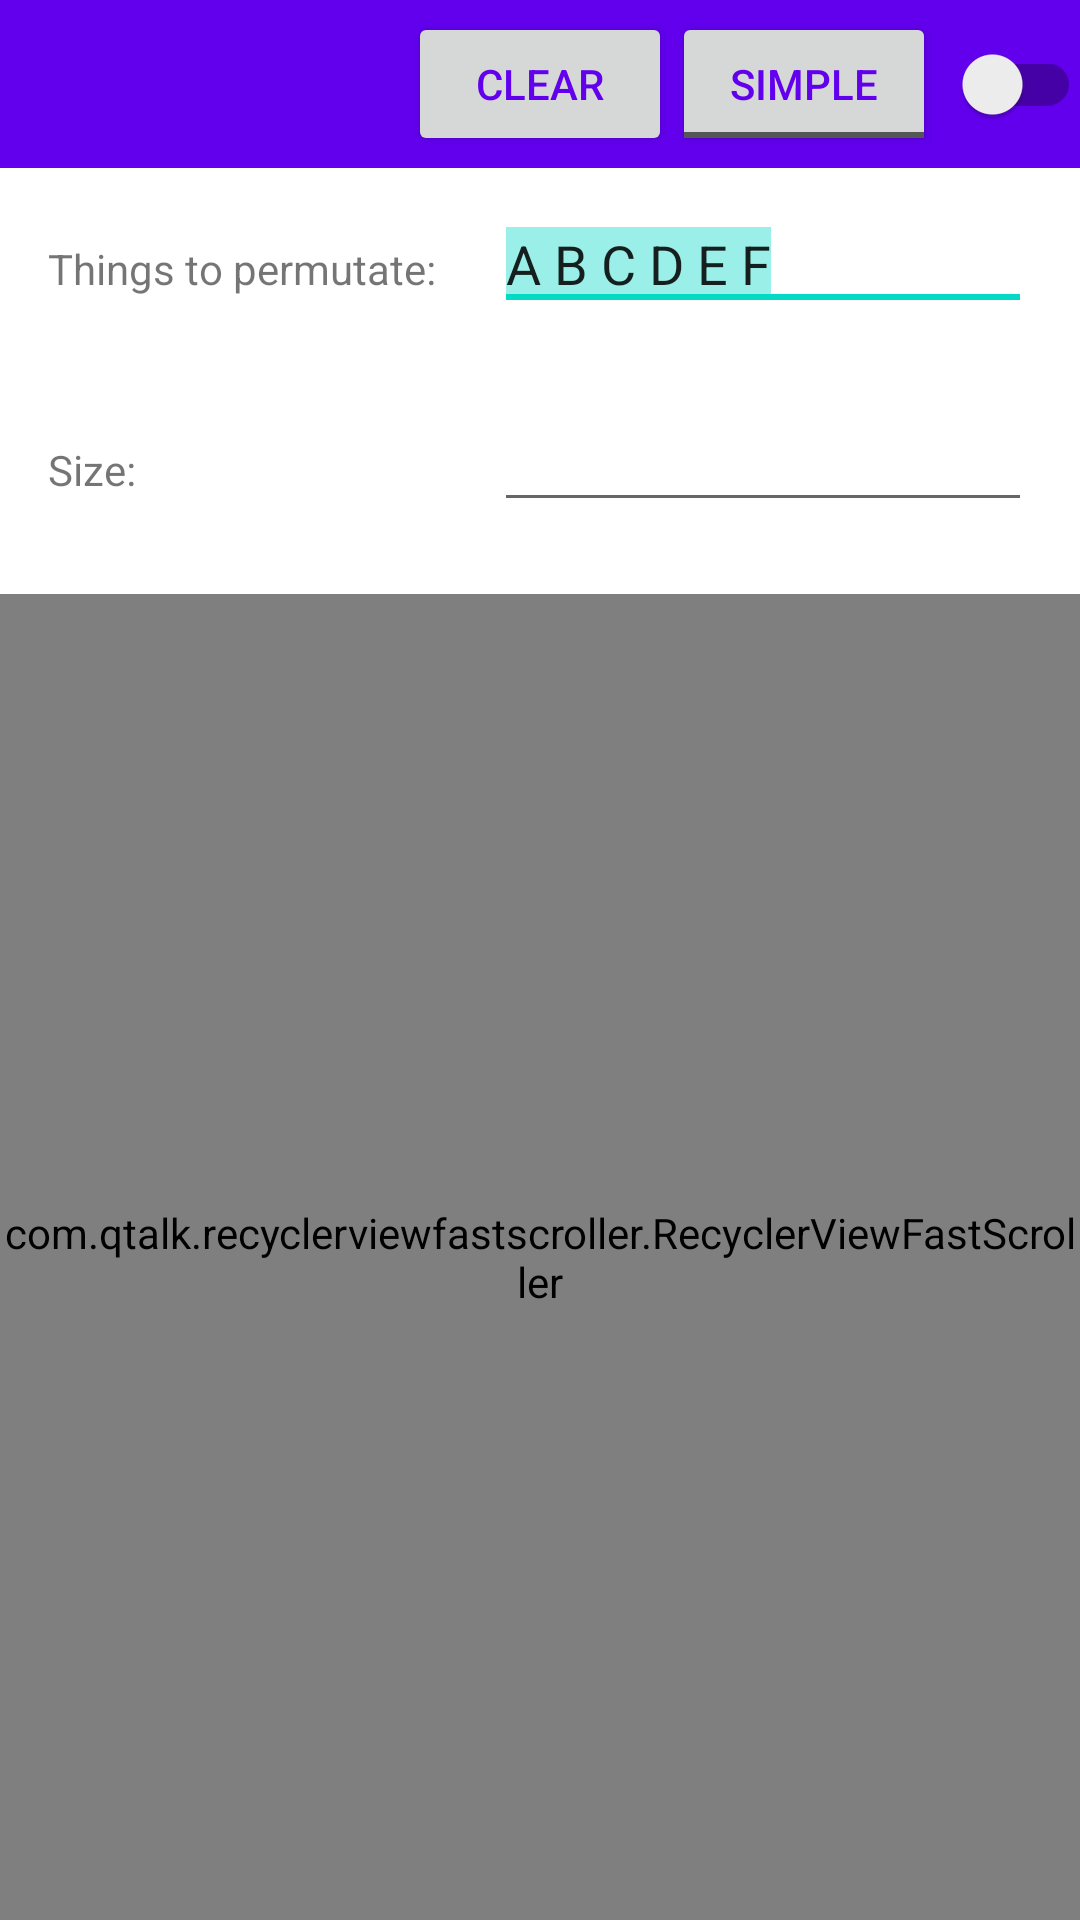

Layout XML and referenced resources for this Android screen:
<!-- AndroidManifest.xml: application theme AppTheme -->
<!-- res/layout/activity_main.xml -->
<?xml version="1.0" encoding="utf-8"?>
<androidx.constraintlayout.widget.ConstraintLayout xmlns:android="http://schemas.android.com/apk/res/android"
    xmlns:app="http://schemas.android.com/apk/res-auto"
    xmlns:tools="http://schemas.android.com/tools"
    android:id="@+id/container"
    android:layout_width="match_parent"
    android:layout_height="match_parent"
    >

    <androidx.appcompat.widget.Toolbar
        android:id="@+id/toolbar"
        android:layout_width="0dp"
        android:layout_height="wrap_content"
        android:background="?attr/colorPrimary"
        app:layout_constraintLeft_toLeftOf="parent"
        app:layout_constraintRight_toRightOf="parent"
        app:layout_constraintTop_toTopOf="parent"
        app:theme="@style/ToolBarStyle"
        >

        <LinearLayout
            android:layout_width="wrap_content"
            android:layout_height="match_parent"
            android:layout_gravity="end">

            <androidx.appcompat.widget.AppCompatButton
                android:id="@+id/button_clear"
                android:layout_width="wrap_content"
                android:layout_height="wrap_content"
                android:text="Clear"
                android:textColor="@color/colorPrimary" />

            <androidx.appcompat.widget.AppCompatToggleButton
                android:id="@+id/toggle_advanced"
                android:layout_width="wrap_content"
                android:layout_height="wrap_content"
                android:textColor="@color/colorPrimary"
                android:textOff="Simple"
                android:textOn="Advanced"
                />

            <androidx.appcompat.widget.SwitchCompat
                android:id="@+id/switch_settings"
                android:layout_width="wrap_content"
                android:layout_height="wrap_content"
                android:layout_gravity="center_vertical"
                android:layout_marginHorizontal="@dimen/margin_normal"
                android:foreground="?selectableItemBackgroundBorderless"
                android:padding="@dimen/margin_normal"
                app:tint="@android:color/white"
                />
        </LinearLayout>
    </androidx.appcompat.widget.Toolbar>

    <TextView
        android:id="@+id/text_view_progress"
        android:layout_width="wrap_content"
        android:layout_height="wrap_content"
        android:visibility="gone"
        app:layout_constraintBottom_toBottomOf="parent"
        app:layout_constraintEnd_toEndOf="parent"
        app:layout_constraintStart_toStartOf="parent"
        app:layout_constraintTop_toTopOf="parent"
        tools:text="100%"
        tools:visibility="visible"
        />

    <include
        layout="@layout/content_main"
        android:layout_width="0dp"
        android:layout_height="0dp"
        app:layout_constraintBottom_toBottomOf="parent"
        app:layout_constraintLeft_toLeftOf="parent"
        app:layout_constraintRight_toRightOf="parent"
        app:layout_constraintTop_toBottomOf="@+id/toolbar"
        />

    <androidx.core.widget.ContentLoadingProgressBar
        android:id="@+id/progress_indicator"
        style="@style/Widget.AppCompat.ProgressBar"
        android:layout_width="64dp"
        android:layout_height="64dp"
        android:visibility="gone"
        app:layout_constraintBottom_toBottomOf="parent"
        app:layout_constraintEnd_toEndOf="parent"
        app:layout_constraintStart_toStartOf="parent"
        app:layout_constraintTop_toTopOf="parent"
        tools:visibility="visible"
        />
</androidx.constraintlayout.widget.ConstraintLayout>
<!-- res/layout/content_main.xml (included above) -->
<?xml version="1.0" encoding="utf-8"?>
<androidx.constraintlayout.widget.ConstraintLayout xmlns:android="http://schemas.android.com/apk/res/android"
    xmlns:app="http://schemas.android.com/apk/res-auto"
    xmlns:tools="http://schemas.android.com/tools"
    android:layout_width="match_parent"
    android:layout_height="match_parent"
    tools:showIn="@layout/activity_main"
    >

    <TextView
        android:id="@+id/text_view_things_label"
        android:layout_width="wrap_content"
        android:layout_height="wrap_content"
        android:layout_marginStart="16dp"
        android:layout_marginTop="24dp"
        android:text="Things to permutate: "
        app:layout_constraintStart_toStartOf="parent"
        app:layout_constraintTop_toTopOf="parent"
        />

    <EditText
        android:id="@+id/edit_text_things"
        android:layout_width="0dp"
        android:layout_height="wrap_content"
        android:layout_marginStart="16dp"
        android:layout_marginEnd="16dp"
        android:inputType="textCapWords"
        android:minWidth="64dp"
        android:selectAllOnFocus="true"
        app:layout_constraintBaseline_toBaselineOf="@id/text_view_things_label"
        app:layout_constraintEnd_toEndOf="parent"
        app:layout_constraintStart_toEndOf="@id/text_view_things_label"
        tools:text="A B C D E F"
        >

        <requestFocus />
    </EditText>

    <TextView
        android:id="@+id/text_view_size_label"
        android:layout_width="wrap_content"
        android:layout_height="wrap_content"
        android:layout_marginStart="16dp"
        android:layout_marginTop="48dp"
        android:text="Size: "
        app:layout_constraintStart_toStartOf="parent"
        app:layout_constraintTop_toBottomOf="@id/text_view_things_label"
        />

    <EditText
        android:id="@+id/edit_text_size"
        android:layout_width="0dp"
        android:layout_height="wrap_content"
        android:layout_marginEnd="16dp"
        android:inputType="number"
        app:layout_constraintBaseline_toBaselineOf="@id/text_view_size_label"
        app:layout_constraintEnd_toEndOf="parent"
        app:layout_constraintStart_toStartOf="@id/edit_text_things"
        />

    <androidx.constraintlayout.widget.ConstraintLayout
        android:id="@+id/flow_actions_container"
        android:layout_width="0dp"
        android:layout_height="wrap_content"
        android:layout_marginTop="16dp"
        app:layout_constraintEnd_toEndOf="parent"
        app:layout_constraintStart_toStartOf="parent"
        app:layout_constraintTop_toBottomOf="@id/edit_text_size">

    </androidx.constraintlayout.widget.ConstraintLayout>

    <com.qtalk.recyclerviewfastscroller.RecyclerViewFastScroller
        android:id="@+id/scroller_container"
        android:layout_width="0dp"
        android:layout_height="0dp"
        android:layout_marginTop="8dp"
        app:handleHeight="64dp"
        app:layout_constraintBottom_toBottomOf="parent"
        app:layout_constraintEnd_toEndOf="parent"
        app:layout_constraintStart_toStartOf="parent"
        app:layout_constraintTop_toBottomOf="@+id/flow_actions_container">

        <androidx.recyclerview.widget.RecyclerView
            android:id="@+id/recycler_view"
            android:layout_width="match_parent"
            android:layout_height="match_parent"
            android:scrollbars="none"
            app:layoutManager="androidx.recyclerview.widget.LinearLayoutManager"
            />
    </com.qtalk.recyclerviewfastscroller.RecyclerViewFastScroller>
</androidx.constraintlayout.widget.ConstraintLayout>
<!-- resources referenced by this layout -->
<resources>
  <style name="ToolBarStyle" parent="AppTheme">
          <item name="android:textColorPrimary">@android:color/white</item>
      </style>
  <style name="AppTheme" parent="Theme.MaterialComponents.Light.NoActionBar">
          <item name="colorPrimary">@color/colorPrimary</item>
          <item name="colorPrimaryDark">@color/colorPrimaryDark</item>
          <item name="colorAccent">@color/colorAccent</item>
      </style>
  <!-- not gathered from this repository: default colours our renderer supplied (Android Studio template values) -->
  <color name="colorPrimary">#FF6200EE</color>
  <color name="colorPrimaryDark">#FF3700B3</color>
  <color name="colorAccent">#FF03DAC5</color>
</resources>
